4-way image classification set "test_train_validation" from GitHub (jerry3831/Assignment-1); label vocabulary: bees, collective, hornet, housefly.

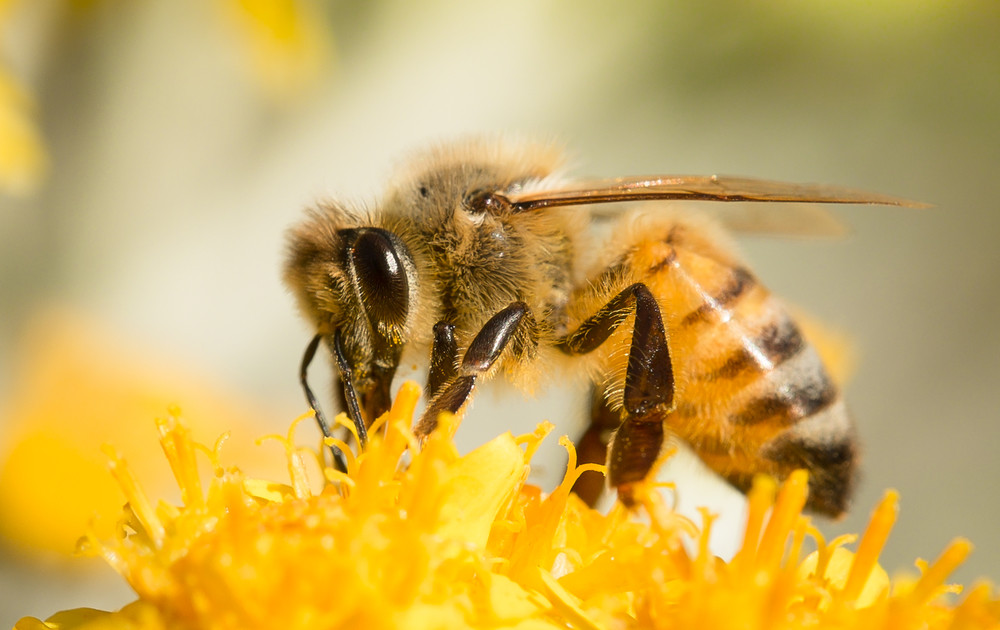
Label: collective

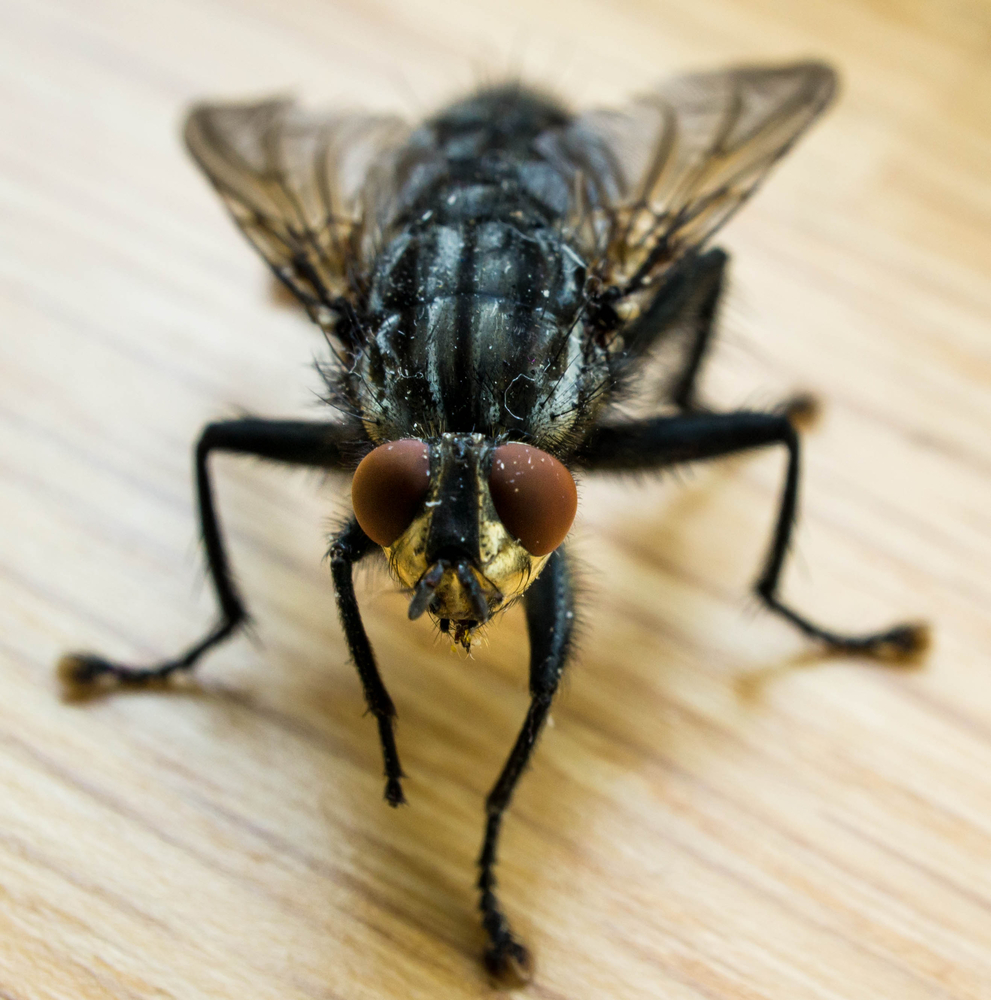
Label: collective

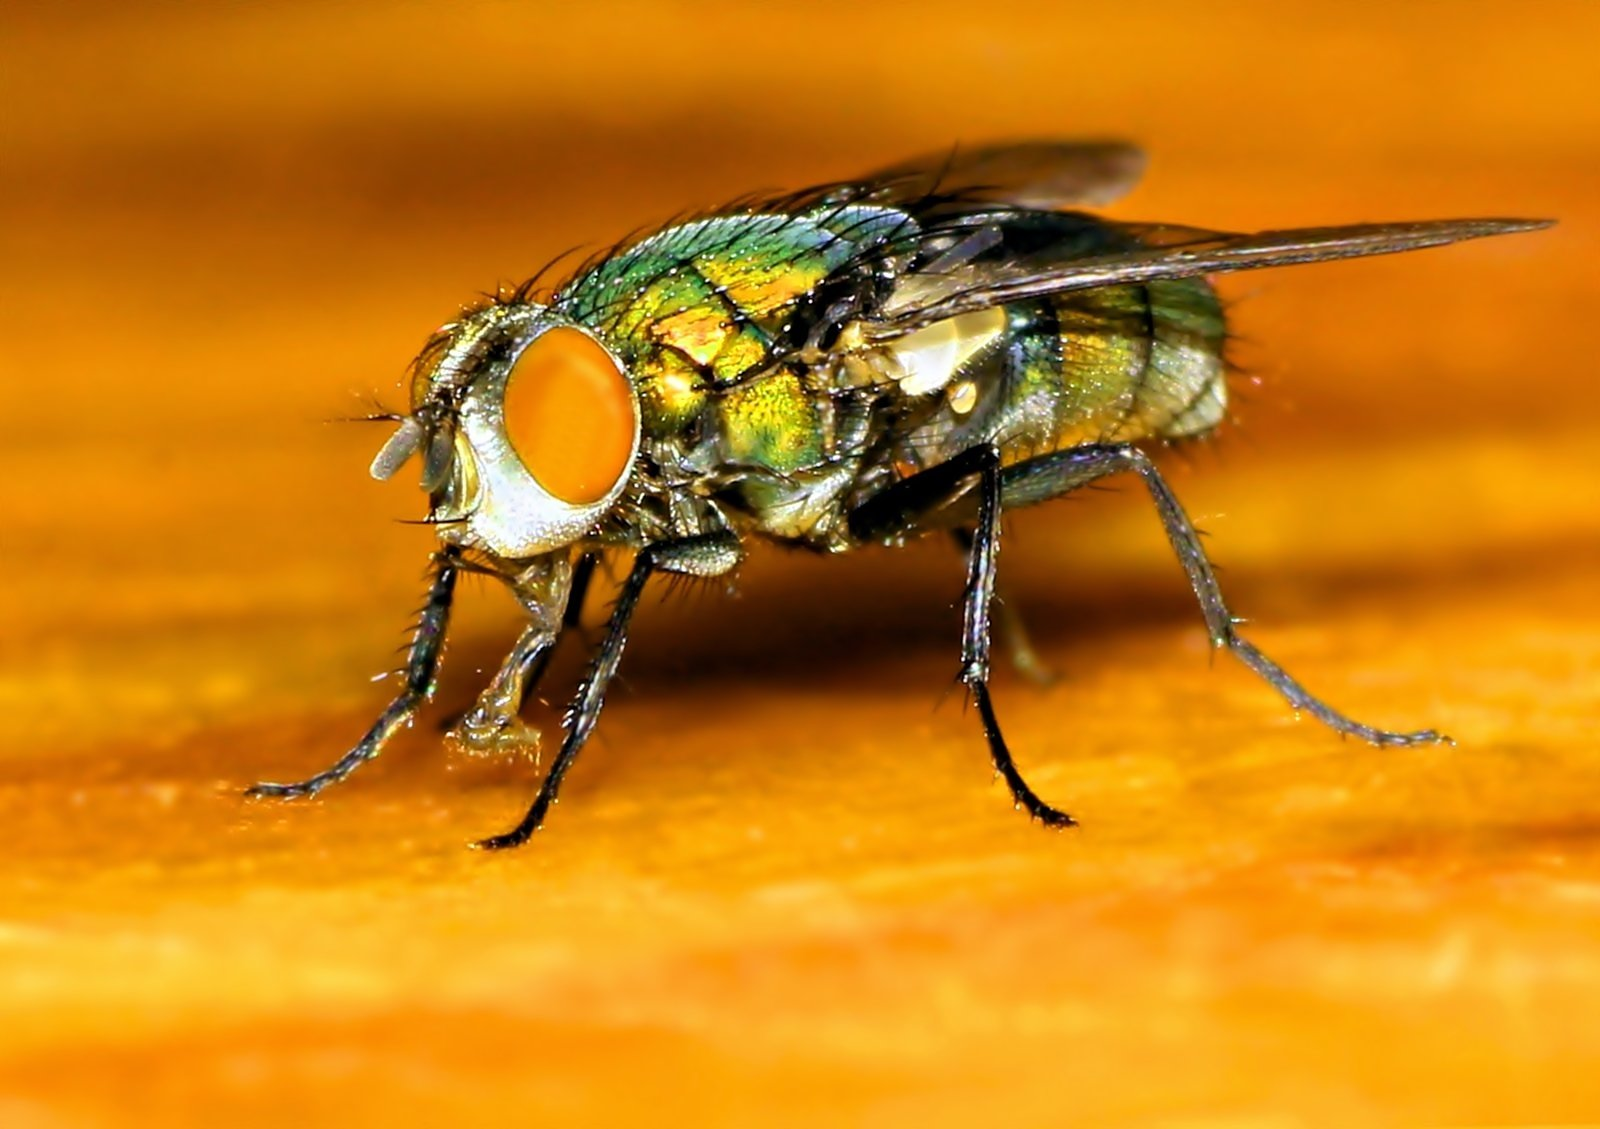
Label: collective

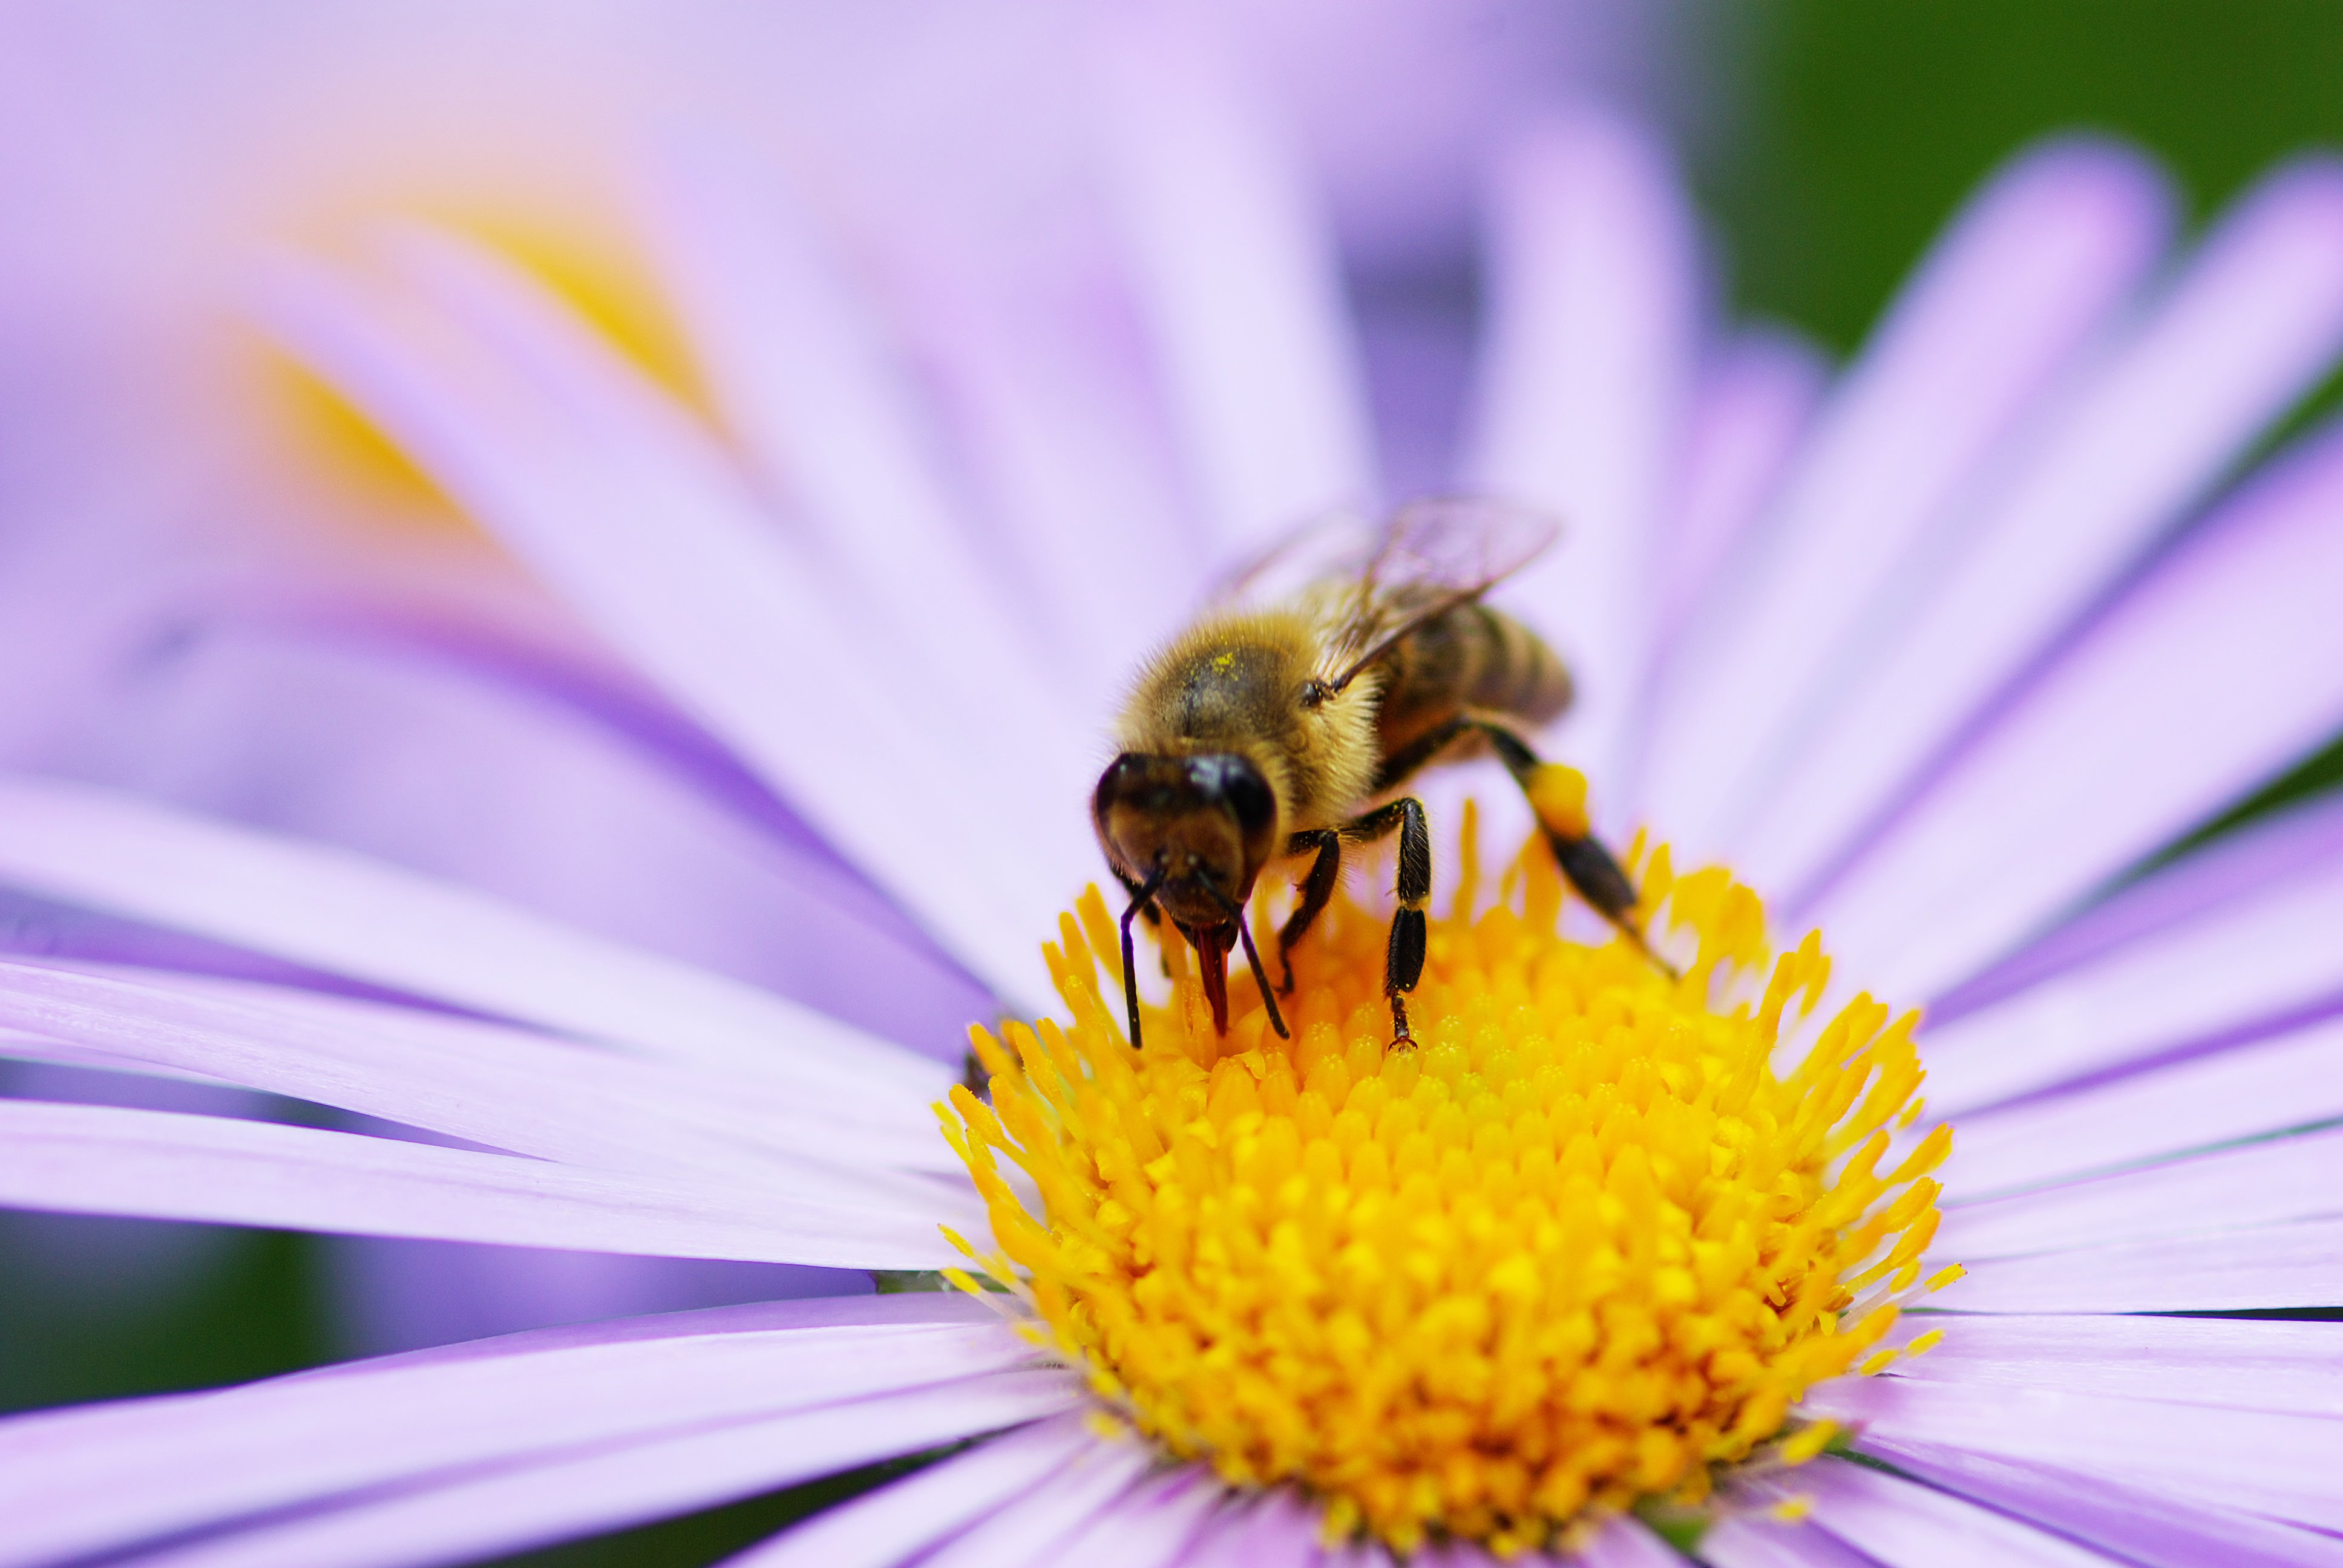
Label: collective

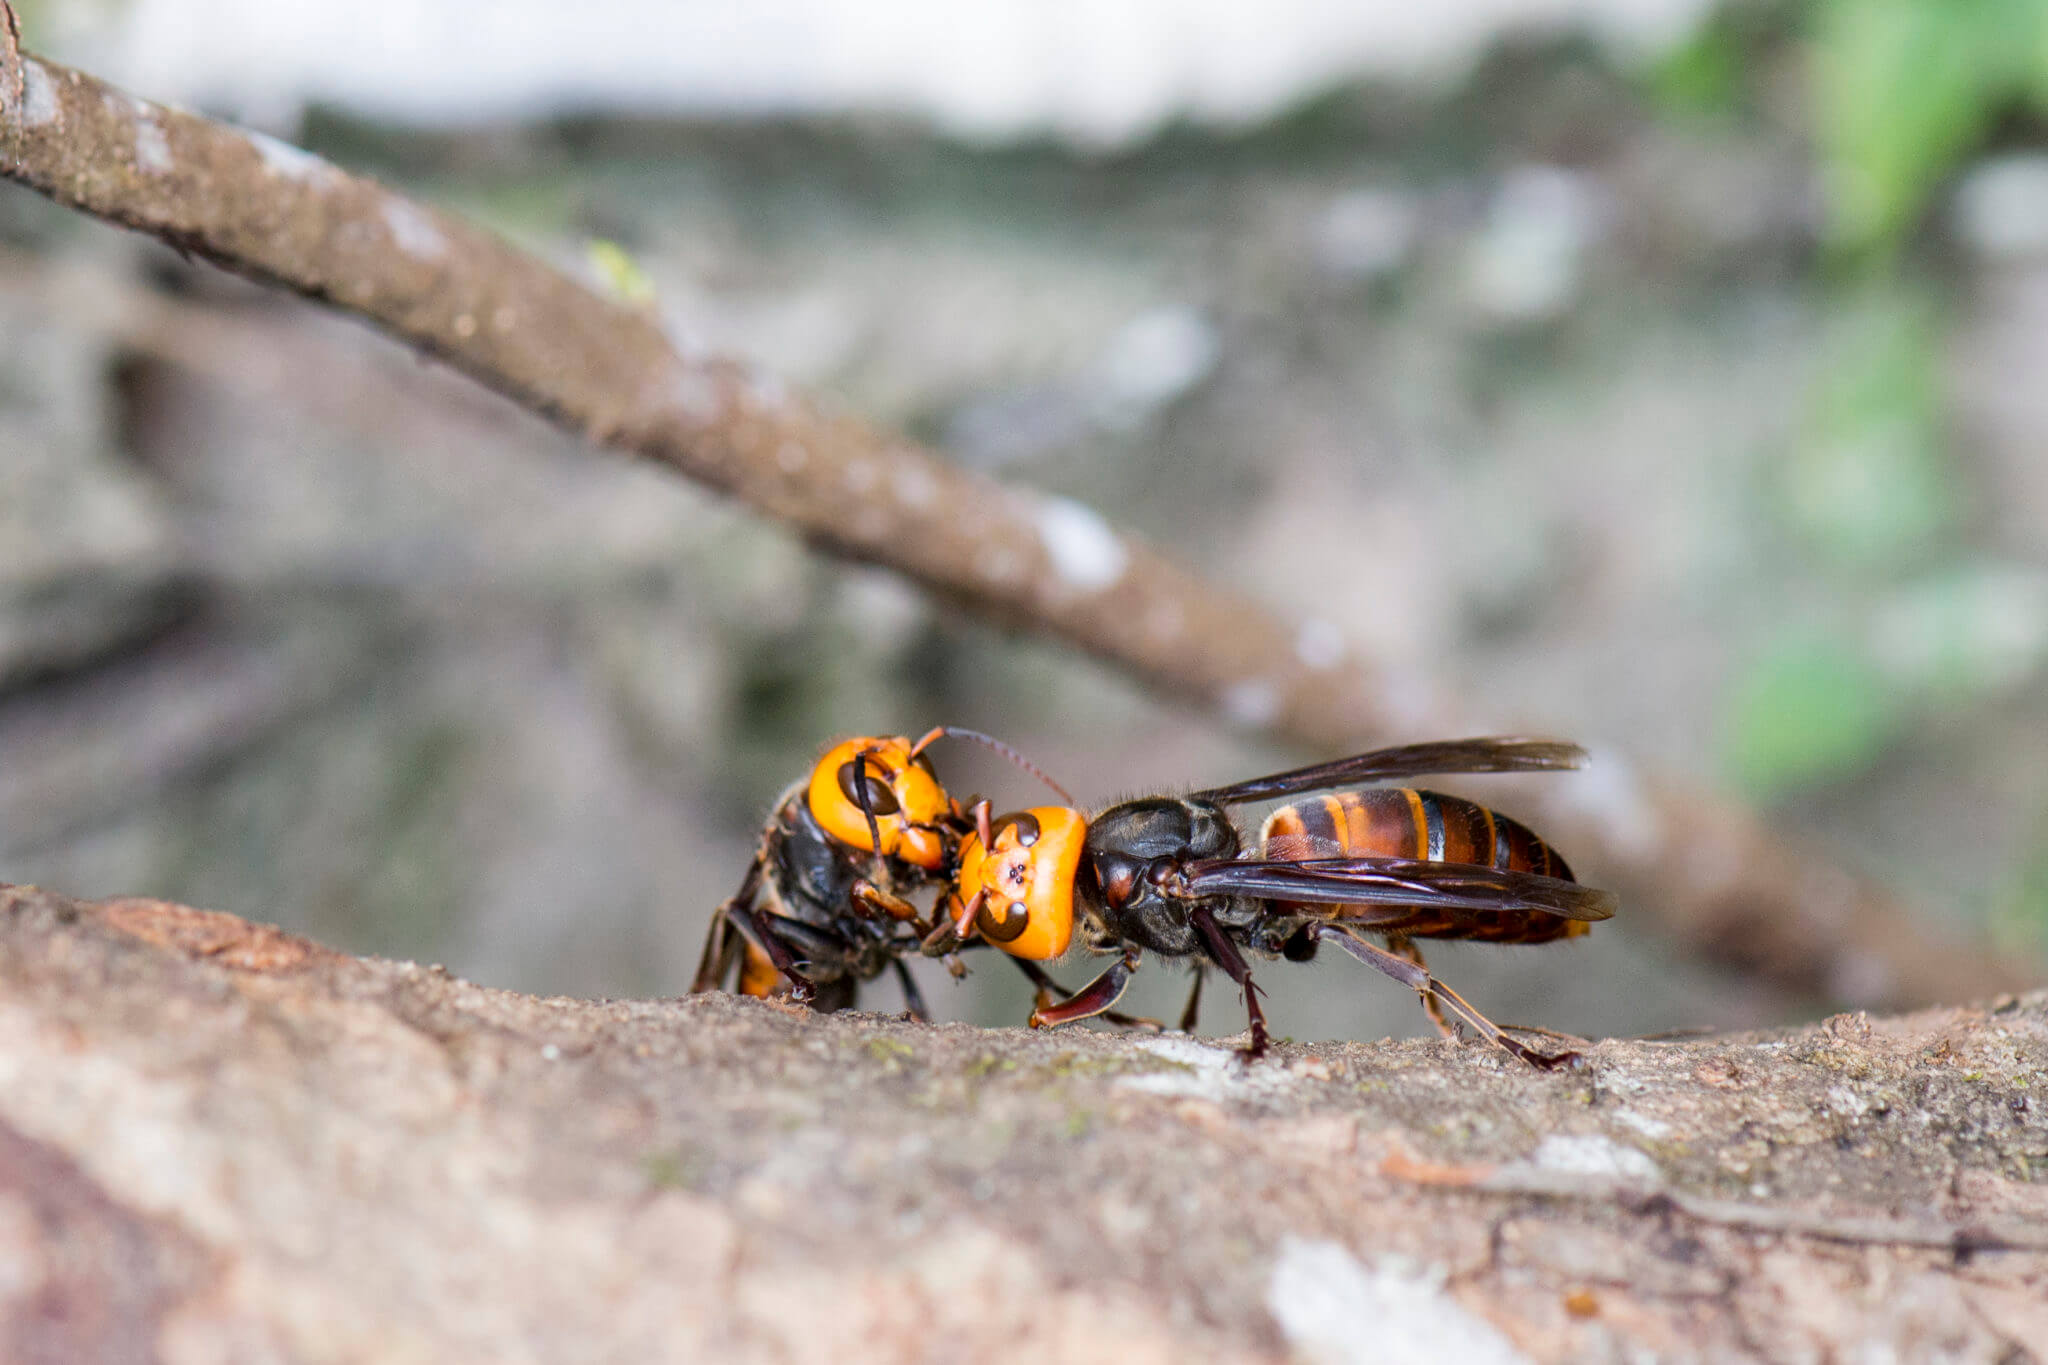
Label: collective

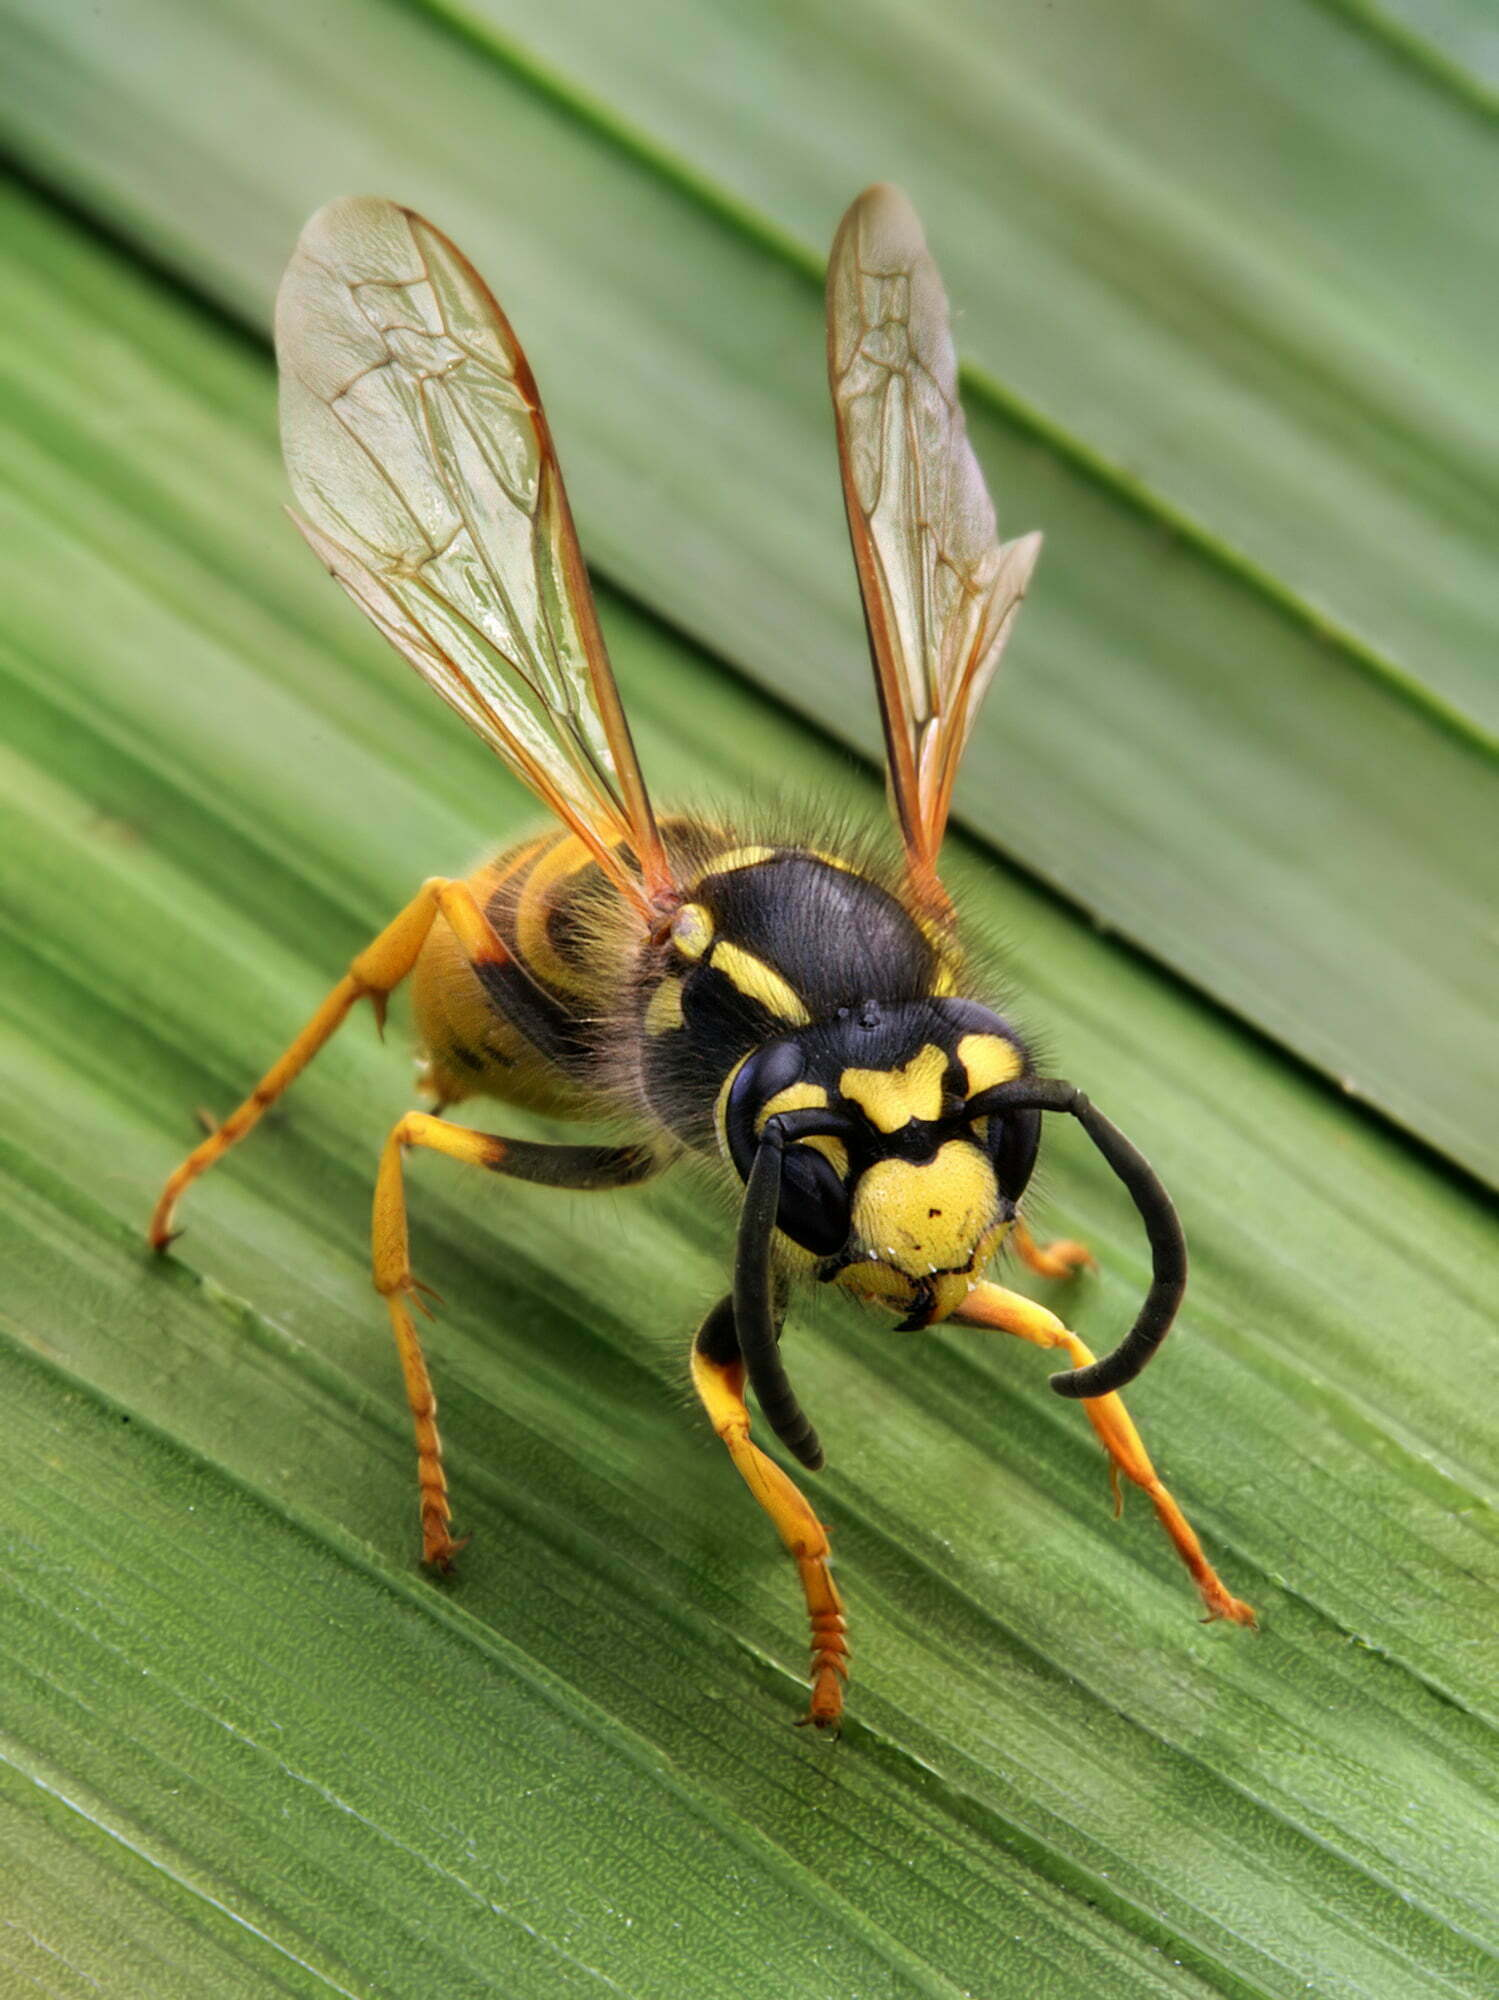
Label: collective
